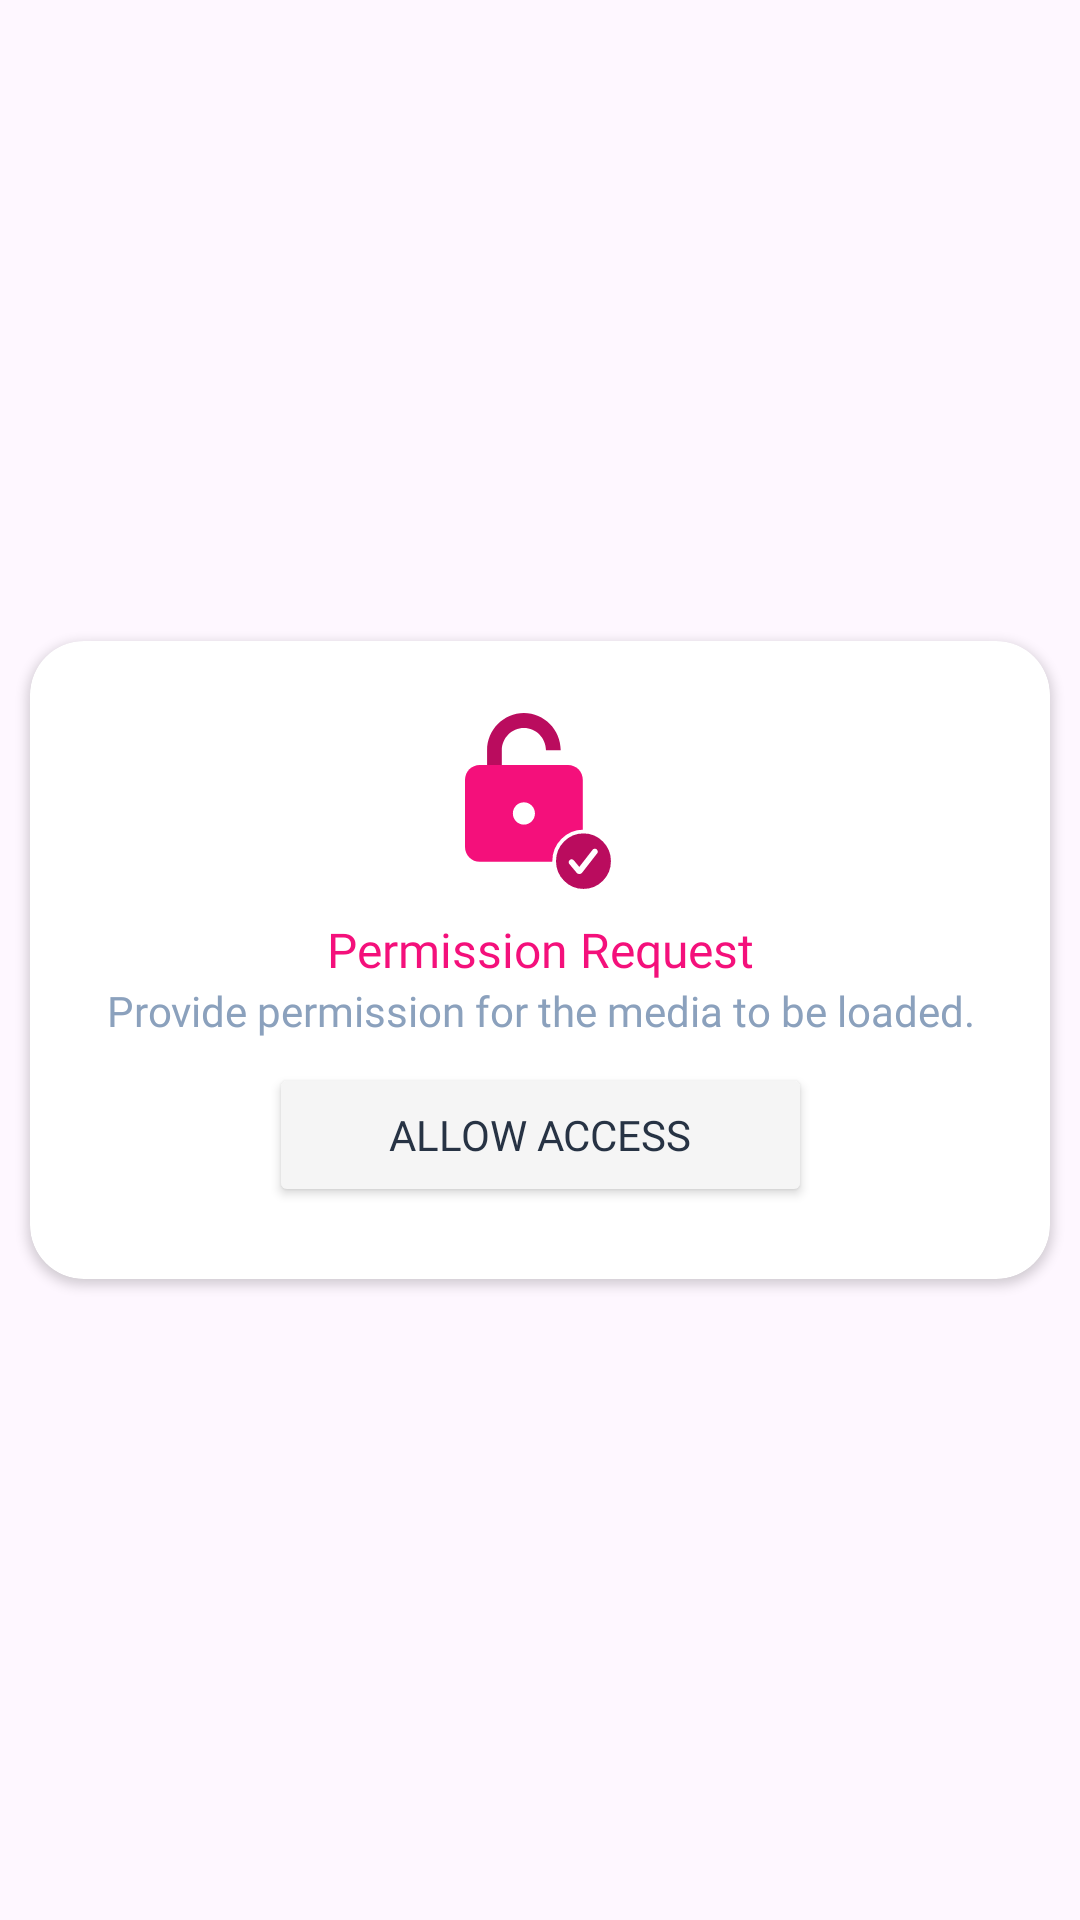

Produce the Android XML layout that renders to this screen, including the resource entries it uses.
<!-- AndroidManifest.xml: application theme Theme.InstaDownloader -->
<!-- res/layout/fragment_permission_check_dialog.xml -->
<?xml version="1.0" encoding="utf-8"?>
<FrameLayout xmlns:android="http://schemas.android.com/apk/res/android"
    xmlns:tools="http://schemas.android.com/tools"
    android:layout_width="match_parent"
    android:layout_height="match_parent">

    <androidx.cardview.widget.CardView
        android:layout_width="match_parent"
        android:layout_height="wrap_content"
        android:layout_marginHorizontal="@dimen/padding_page"
        app:cardCornerRadius="@dimen/edit_text_padding_horizontal"
        android:layout_gravity="center"
        xmlns:app="http://schemas.android.com/apk/res-auto"
        tools:context=".features.dialogBox.PermissionCheckDialogFragment">

        <androidx.constraintlayout.widget.ConstraintLayout
            android:layout_width="match_parent"
            android:layout_height="match_parent"
            android:padding="@dimen/padding_page_large">
            <ImageView
                android:id="@+id/ivDialogIcon"
                android:layout_width="wrap_content"
                android:layout_height="wrap_content"
                android:src="@drawable/permission_dialog_icon"
                app:layout_constraintTop_toTopOf="parent"
                app:layout_constraintStart_toStartOf="parent"
                app:layout_constraintEnd_toEndOf="parent"/>

            <com.google.android.material.textview.MaterialTextView
                android:id="@+id/tvDialogTitle"
                android:layout_width="wrap_content"
                android:layout_height="wrap_content"
                android:text="@string/permission_denied_title"
                app:layout_constraintTop_toBottomOf="@+id/ivDialogIcon"
                android:layout_marginTop="@dimen/remove_ad_margin"
                android:fontFamily="@font/sf_pro_rounded_bold"
                android:textColor="@color/titleColor"
                android:textSize="@dimen/remove_ad_text"
                app:layout_constraintStart_toStartOf="parent"
                app:layout_constraintEnd_toEndOf="parent"/>

            <com.google.android.material.textview.MaterialTextView
                android:id="@+id/tvDialogContent"
                android:layout_width="wrap_content"
                android:layout_height="wrap_content"
                android:text="@string/permission_denied_message"
                app:layout_constraintTop_toBottomOf="@+id/tvDialogTitle"
                android:fontFamily="@font/sf_pro_rounded_regular"
                android:textColor="@color/adsTextColor"
                android:gravity="center_horizontal"
                android:textSize="@dimen/splash_subTitle_text"
                app:layout_constraintStart_toStartOf="parent"
                app:layout_constraintEnd_toEndOf="parent"/>

            <Button
                android:id="@+id/btnSetting"
                android:layout_width="wrap_content"
                android:layout_height="wrap_content"
                android:text="@string/ok_btn"
                android:textColor="@color/subtitleColor"
                android:backgroundTint="@color/PermissionDialogColor"
                android:fontFamily="@font/sf_pro_rounded_bold"
                android:paddingVertical="@dimen/padding_page"
                android:layout_marginTop="@dimen/remove_ad_margin"
                android:paddingHorizontal="@dimen/image_size"
                app:layout_constraintTop_toBottomOf="@+id/tvDialogContent"
                app:layout_constraintStart_toStartOf="parent"
                app:layout_constraintEnd_toEndOf="parent"/>
        </androidx.constraintlayout.widget.ConstraintLayout>

    </androidx.cardview.widget.CardView>
</FrameLayout>
<!-- resources referenced by this layout -->
<resources>
  <color name="PermissionDialogColor">#F5F5F5</color>
  <color name="adsTextColor">#8BA1BD</color>
  <color name="subtitleColor">#273344</color>
  <color name="titleColor">#F4107B</color>
  <dimen name="edit_text_padding_horizontal">18dp</dimen>
  <dimen name="image_size">40dp</dimen>
  <dimen name="padding_page">10dp</dimen>
  <dimen name="padding_page_large">24dp</dimen>
  <dimen name="remove_ad_margin">8dp</dimen>
  <dimen name="remove_ad_text">16sp</dimen>
  <dimen name="splash_subTitle_text">14sp</dimen>
  <!-- drawable permission_dialog_icon: vector/xml drawable (drawable, 2158 chars, omitted) -->
  <string name="ok_btn">Allow Access</string>
  <string name="permission_denied_message">Provide permission for the media to be loaded.</string>
  <string name="permission_denied_title">Permission Request</string>
  <style name="Theme.InstaDownloader" parent="Base.Theme.InstaDownloader" />
  <style name="Base.Theme.InstaDownloader" parent="Theme.Material3.Light.NoActionBar">
          
          
          <item name="android:statusBarColor">@color/white</item>
          <item name="android:windowLightStatusBar">true</item>
      </style>
  <color name="white">#FFFFFFFF</color>
</resources>
